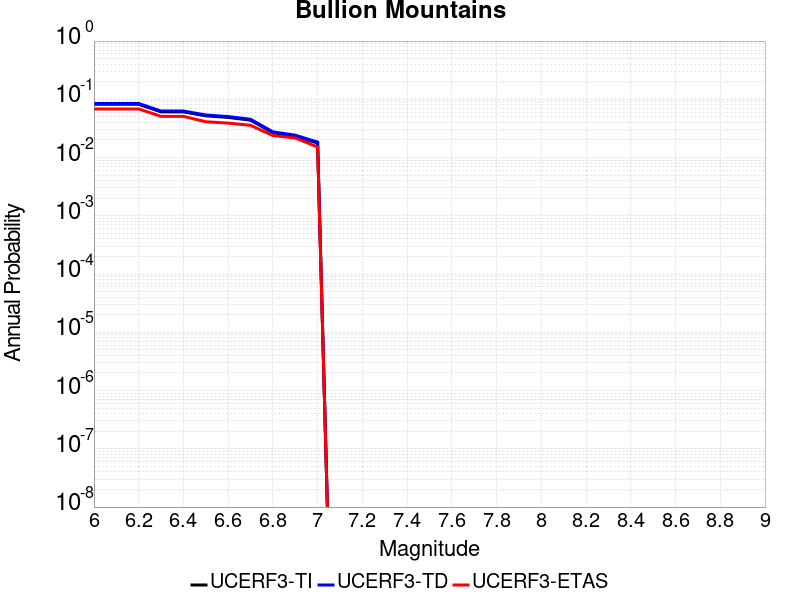

The table this chart was drawn from, first rows:
Magnitude, UCERF3-TI Prob, UCERF3-TD Prob, UCERF3-ETAS Prob
6.0, 0.08211, 0.08485, 0.06833
6.1, 0.08211, 0.08485, 0.06833
6.2, 0.08211, 0.08485, 0.06833
6.3, 0.06092, 0.06296, 0.05098
6.4, 0.06092, 0.06296, 0.05098
6.5, 0.05205, 0.05383, 0.04121
6.6, 0.04888, 0.05058, 0.03905
6.7, 0.0439, 0.04545, 0.03579
6.8, 0.02671, 0.02766, 0.02386
6.9, 0.02336, 0.02422, 0.02169
7.0, 0.01775, 0.01843, 0.01518
